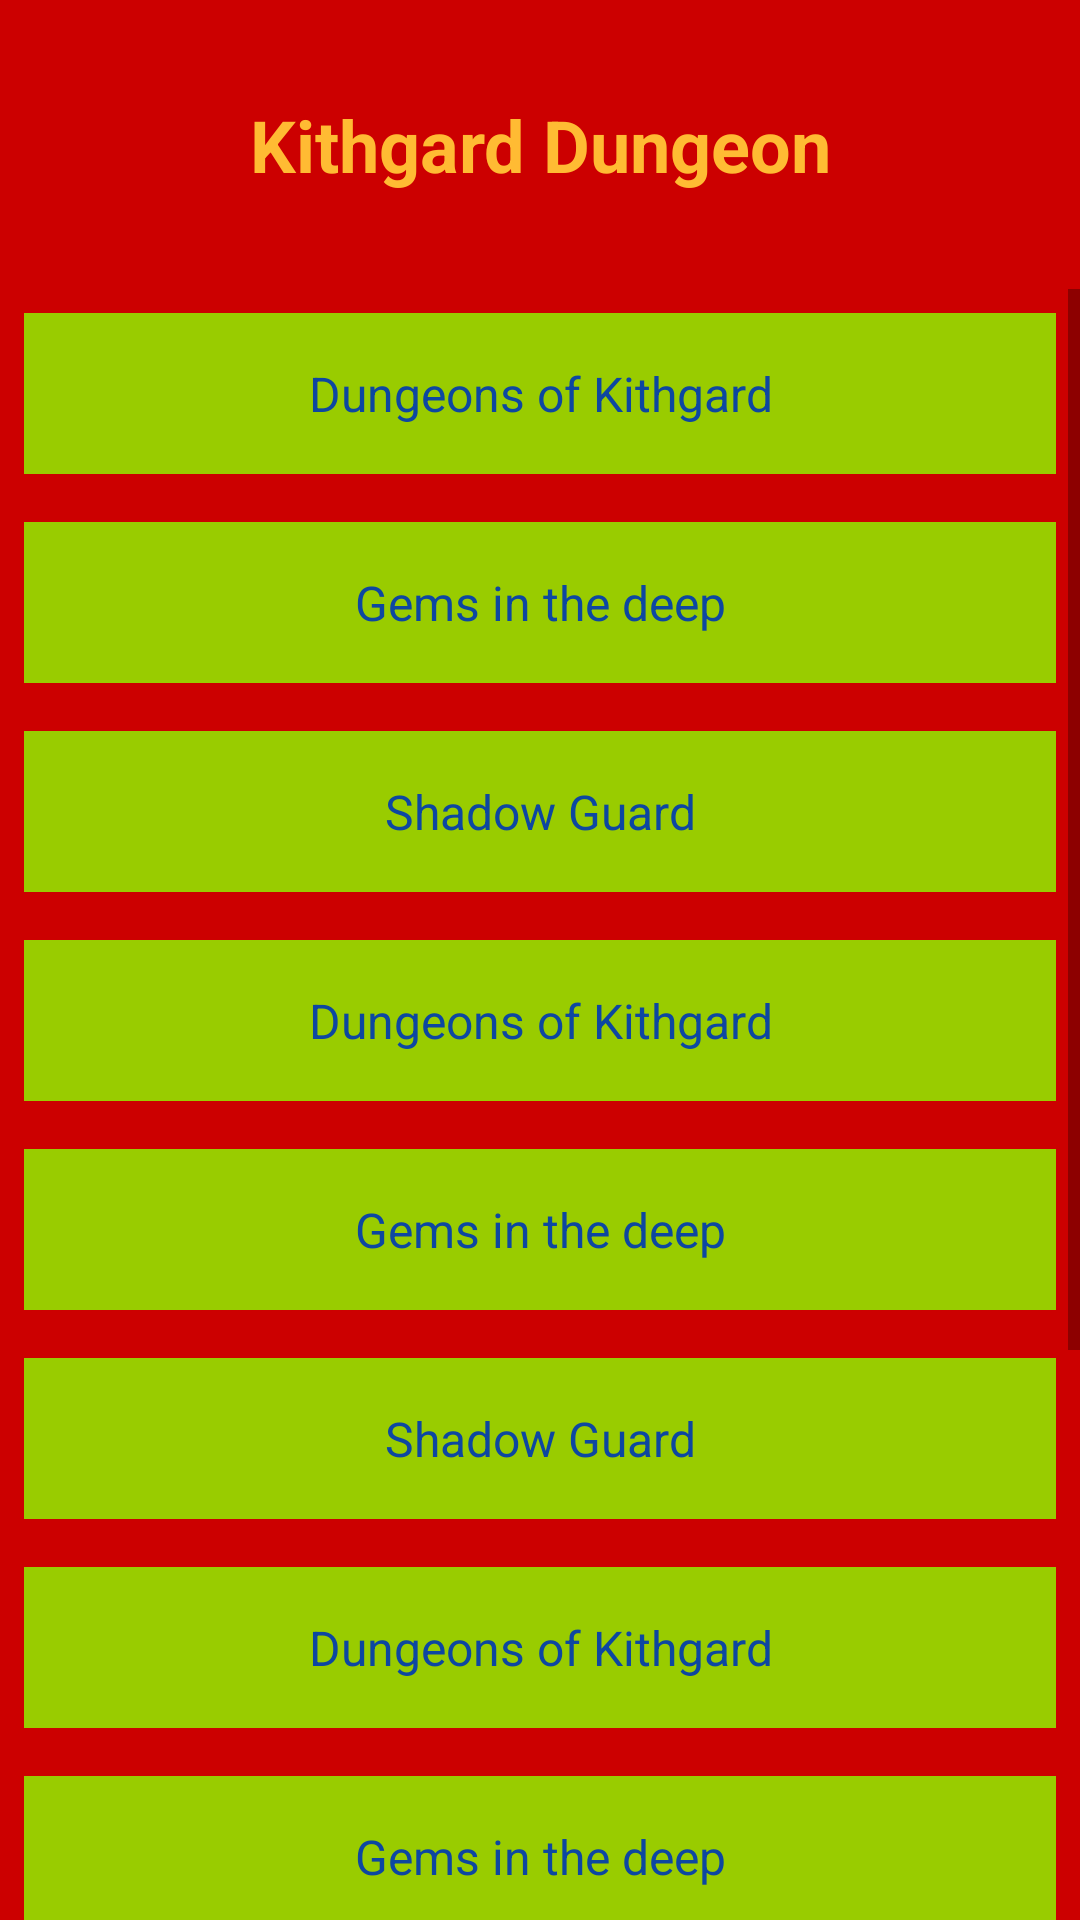

Here is an Android app screen rendered from its layout file. Give the layout XML and the strings, colors and styles it references.
<!-- AndroidManifest.xml: application theme Theme.CodeCombatSolutions -->
<!-- res/layout/activity_location.xml -->
<?xml version="1.0" encoding="utf-8"?>
<LinearLayout xmlns:android="http://schemas.android.com/apk/res/android"
    xmlns:app="http://schemas.android.com/apk/res-auto"
    xmlns:tools="http://schemas.android.com/tools"
    android:layout_width="match_parent"
    android:orientation="vertical"
    android:layout_height="match_parent"
    android:background="@android:color/holo_red_dark"
    tools:context=".LocationActivity">

    <TextView
        android:id="@+id/tvLabel"
        android:layout_width="match_parent"
        android:layout_height="wrap_content"
        android:layout_marginEnd="8dp"
        android:text="Kithgard Dungeon"
        android:padding="24dp"
        android:textAlignment="center"
        android:layout_margin="8dp"
        android:textColor="@android:color/holo_orange_light"
        android:textSize="24sp"
        android:textStyle="bold"
        app:layout_constraintEnd_toEndOf="parent"
        app:layout_constraintStart_toStartOf="parent"
        app:layout_constraintTop_toTopOf="parent" />

    <ScrollView
        android:layout_width="match_parent"
        android:layout_height="wrap_content">

        <LinearLayout
            android:layout_width="match_parent"
            android:orientation="vertical"
            android:layout_height="wrap_content">

            <TextView
                android:id="@+id/tvDungeonsOfKithgard"
                android:layout_width="match_parent"
                android:layout_height="wrap_content"
                android:layout_margin="8dp"
                android:layout_marginStart="8dp"
                android:layout_marginTop="16dp"
                android:layout_marginEnd="8dp"
                android:background="@android:color/holo_green_light"
                android:padding="16dp"
                android:text="Dungeons of Kithgard"
                android:textAlignment="center"
                android:textColor="#0D47A1"
                android:textSize="16sp"
                app:layout_constraintEnd_toEndOf="parent"
                app:layout_constraintStart_toStartOf="parent" />

            <TextView
                android:id="@+id/tvGemsInTheDeep"
                android:layout_width="match_parent"
                android:layout_height="wrap_content"
                android:layout_margin="8dp"
                android:layout_marginStart="8dp"
                android:layout_marginTop="16dp"
                android:layout_marginEnd="8dp"
                android:background="@android:color/holo_green_light"
                android:padding="16dp"
                android:text="Gems in the deep"
                android:textAlignment="center"
                android:textColor="#0D47A1"
                android:textSize="16sp"
                app:layout_constraintEnd_toEndOf="parent"
                app:layout_constraintStart_toStartOf="parent" />

            <TextView
                android:id="@+id/tvShadowGuard"
                android:layout_width="match_parent"
                android:layout_height="wrap_content"
                android:layout_margin="8dp"
                android:layout_marginStart="8dp"
                android:layout_marginTop="16dp"
                android:layout_marginEnd="8dp"
                android:background="@android:color/holo_green_light"
                android:padding="16dp"
                android:text="Shadow Guard"
                android:textAlignment="center"
                android:textColor="#0D47A1"
                android:textSize="16sp"
                app:layout_constraintEnd_toEndOf="parent"
                app:layout_constraintStart_toStartOf="parent" />

            <TextView
                android:id="@+id/tv4"
                android:layout_width="match_parent"
                android:layout_height="wrap_content"
                android:layout_margin="8dp"
                android:layout_marginStart="8dp"
                android:layout_marginTop="16dp"
                android:layout_marginEnd="8dp"
                android:background="@android:color/holo_green_light"
                android:padding="16dp"
                android:text="Dungeons of Kithgard"
                android:textAlignment="center"
                android:textColor="#0D47A1"
                android:textSize="16sp"
                app:layout_constraintEnd_toEndOf="parent"
                app:layout_constraintStart_toStartOf="parent" />

            <TextView
                android:id="@+id/tv5"
                android:layout_width="match_parent"
                android:layout_height="wrap_content"
                android:layout_margin="8dp"
                android:layout_marginStart="8dp"
                android:layout_marginTop="16dp"
                android:layout_marginEnd="8dp"
                android:background="@android:color/holo_green_light"
                android:padding="16dp"
                android:text="Gems in the deep"
                android:textAlignment="center"
                android:textColor="#0D47A1"
                android:textSize="16sp"
                app:layout_constraintEnd_toEndOf="parent"
                app:layout_constraintStart_toStartOf="parent" />

            <TextView
                android:id="@+id/tv6"
                android:layout_width="match_parent"
                android:layout_height="wrap_content"
                android:layout_margin="8dp"
                android:layout_marginStart="8dp"
                android:layout_marginTop="16dp"
                android:layout_marginEnd="8dp"
                android:background="@android:color/holo_green_light"
                android:padding="16dp"
                android:text="Shadow Guard"
                android:textAlignment="center"
                android:textColor="#0D47A1"
                android:textSize="16sp"
                app:layout_constraintEnd_toEndOf="parent"
                app:layout_constraintStart_toStartOf="parent" />

            <TextView
                android:id="@+id/tv7"
                android:layout_width="match_parent"
                android:layout_height="wrap_content"
                android:layout_margin="8dp"
                android:layout_marginStart="8dp"
                android:layout_marginTop="16dp"
                android:layout_marginEnd="8dp"
                android:background="@android:color/holo_green_light"
                android:padding="16dp"
                android:text="Dungeons of Kithgard"
                android:textAlignment="center"
                android:textColor="#0D47A1"
                android:textSize="16sp"
                app:layout_constraintEnd_toEndOf="parent"
                app:layout_constraintStart_toStartOf="parent" />

            <TextView
                android:id="@+id/tv8"
                android:layout_width="match_parent"
                android:layout_height="wrap_content"
                android:layout_margin="8dp"
                android:layout_marginStart="8dp"
                android:layout_marginTop="16dp"
                android:layout_marginEnd="8dp"
                android:background="@android:color/holo_green_light"
                android:padding="16dp"
                android:text="Gems in the deep"
                android:textAlignment="center"
                android:textColor="#0D47A1"
                android:textSize="16sp"
                app:layout_constraintEnd_toEndOf="parent"
                app:layout_constraintStart_toStartOf="parent" />

            <TextView
                android:id="@+id/tv9"
                android:layout_width="match_parent"
                android:layout_height="wrap_content"
                android:layout_margin="8dp"
                android:layout_marginStart="8dp"
                android:layout_marginTop="16dp"
                android:layout_marginEnd="8dp"
                android:background="@android:color/holo_green_light"
                android:padding="16dp"
                android:text="Shadow Guard"
                android:textAlignment="center"
                android:textColor="#0D47A1"
                android:textSize="16sp"
                app:layout_constraintEnd_toEndOf="parent"
                app:layout_constraintStart_toStartOf="parent" />

            <TextView
                android:id="@+id/tv10"
                android:layout_width="match_parent"
                android:layout_height="wrap_content"
                android:layout_margin="8dp"
                android:layout_marginStart="8dp"
                android:layout_marginTop="16dp"
                android:layout_marginEnd="8dp"
                android:background="@android:color/holo_green_light"
                android:padding="16dp"
                android:text="Dungeons of Kithgard"
                android:textAlignment="center"
                android:textColor="#0D47A1"
                android:textSize="16sp"
                app:layout_constraintEnd_toEndOf="parent"
                app:layout_constraintStart_toStartOf="parent" />

            <TextView
                android:id="@+id/tv11"
                android:layout_width="match_parent"
                android:layout_height="wrap_content"
                android:layout_margin="8dp"
                android:layout_marginStart="8dp"
                android:layout_marginTop="16dp"
                android:layout_marginEnd="8dp"
                android:background="@android:color/holo_green_light"
                android:padding="16dp"
                android:text="Gems in the deep"
                android:textAlignment="center"
                android:textColor="#0D47A1"
                android:textSize="16sp"
                app:layout_constraintEnd_toEndOf="parent"
                app:layout_constraintStart_toStartOf="parent" />

            <TextView
                android:id="@+id/tv12"
                android:layout_width="match_parent"
                android:layout_height="wrap_content"
                android:layout_margin="8dp"
                android:layout_marginStart="8dp"
                android:layout_marginTop="16dp"
                android:layout_marginEnd="8dp"
                android:background="@android:color/holo_green_light"
                android:padding="16dp"
                android:text="Shadow Guard"
                android:textAlignment="center"
                android:textColor="#0D47A1"
                android:textSize="16sp"
                app:layout_constraintEnd_toEndOf="parent"
                app:layout_constraintStart_toStartOf="parent" />

        </LinearLayout>
    </ScrollView>

</LinearLayout>
<!-- resources referenced by this layout -->
<resources>
  <style name="Theme.CodeCombatSolutions" parent="Theme.MaterialComponents.DayNight.NoActionBar">
          
          <item name="colorPrimary">@color/purple_500</item>
          <item name="colorPrimaryVariant">@color/purple_700</item>
          <item name="colorOnPrimary">@color/white</item>
          
          <item name="colorSecondary">@color/teal_200</item>
          <item name="colorSecondaryVariant">@color/teal_700</item>
          <item name="colorOnSecondary">@color/black</item>
          
          <item name="android:statusBarColor">?attr/colorPrimaryVariant</item>
          
      </style>
  <!-- not gathered from this repository: default colours our renderer supplied (Android Studio template values) -->
  <color name="purple_500">#FF6200EE</color>
  <color name="purple_700">#FF3700B3</color>
  <color name="teal_200">#FF03DAC5</color>
  <color name="teal_700">#FF018786</color>
  <color name="black">#FF000000</color>
  <color name="white">#FFFFFFFF</color>
</resources>
